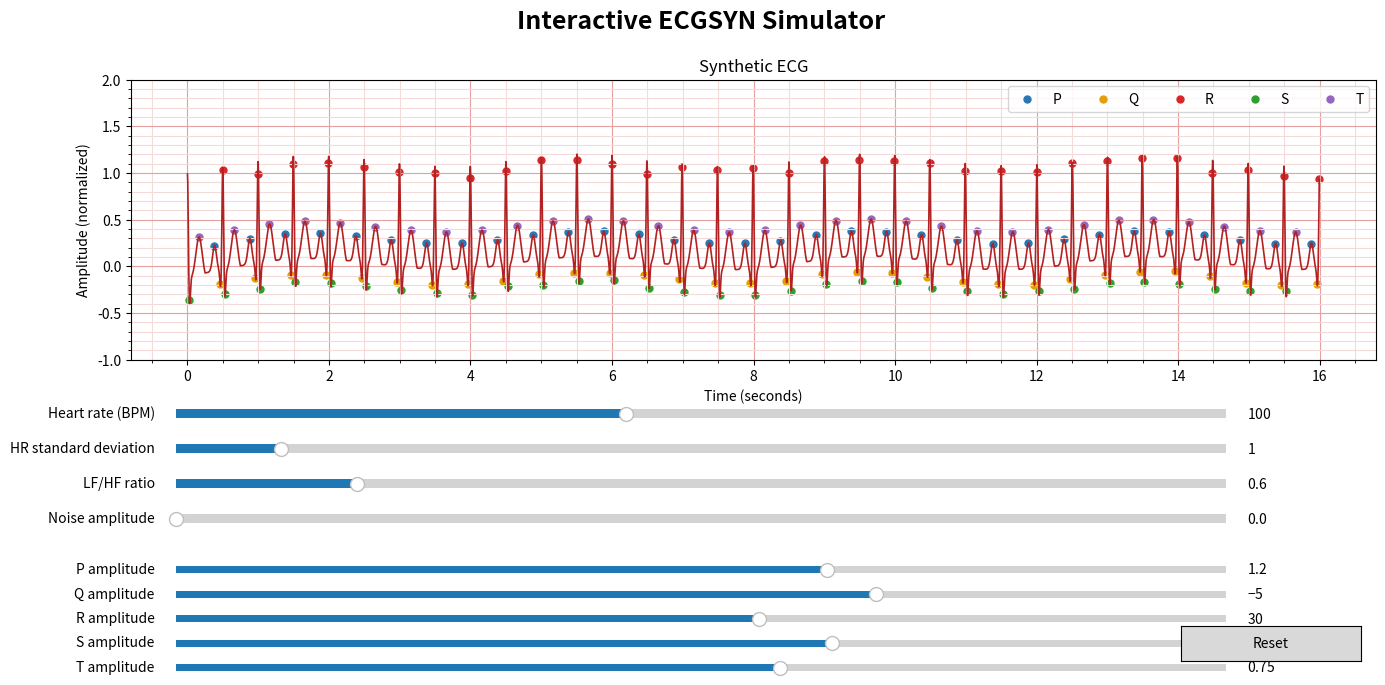

Generate this figure with matplotlib:

import matplotlib.pyplot as plt

import math
import numpy as np
from scipy.fft import ifft
import scipy.integrate as integrate


J = 1j

'''
ecgsyn implementation
function [s, ipeaks] = ecgsyn(sfecg,N,Anoise,hrmean,hrstd,lfhfratio,sfint,ti,ai,bi)
sfecg: sampling freq ecg
N: heart beat number
anoise: additive noise
hrmean
hrstd
lfhfratio: LF/HF ratio
sfint: internal sampling frequency
ti: angles of extremea [-70 -15 0 15 100] degrees
ai = z-position of extrema [1.2 -5 30 -7.5 0.75]
bi = Gaussian width of peaks [0.25 0.1 0.1 0.1 0.4]

====================================================================
Original copyrights:

This program is free software; you can redistribute it and/or modify
it under the terms of the GNU General Public License as published by
the Free Software Foundation; either version 2 of the License, or
(at your option) any later version.

This program is distributed in the hope that it will be useful,
but WITHOUT ANY WARRANTY; without even the implied warranty of
MERCHANTABILITY or FITNESS FOR A PARTICULAR PURPOSE.  See the
GNU General Public License for more details.

You should have received a copy of the GNU General Public License
along with this program; if not, write to the Free Software
Foundation, Inc., 59 Temple Place, Suite 330, Boston, MA  02111-1307  USA

ecgsyn.m and its dependents are freely availble from Physionet - 
http://www.physionet.org/ - please report any bugs to the authors above.
====================================================================
'''
def ecgsyn(sfecg=256,
           N=256,
           anoise=0,
           hrmean=60,
           hrstd=1,
           lfhfratio=0.6,
           sfint=512,
           ti=[-70, -15, 0, 15, 100],
           ai=[1.2, -5, 30, -7.5, 0.75], # PQRST
           bi=[0.25, 0.1, 0.1, 0.1, 0.4] # PQRST
           ):

    # rr: rr process
    # sfint: Internal sampling frequency[Hertz]
    # Order of extrema: [P Q R S T]
    # ti = angles of extrema[radians]
    # ai = z - position of extrema
    # bi = Gaussian width of peaks
    
    # adjust extrema parameters for mean heart rate
    hrfact = math.sqrt(hrmean / 60)
    hrfact2 = math.sqrt(hrfact)
    bi = [b*hrfact for b in bi]

    ti = [tii*np.pi/180 for tii in ti]
    ti = [hrfact2*ti[0], hrfact*ti[1], ti[2], hrfact*ti[3], hrfact2*ti[4]]

    # check that sfint is an integer multiple of sfecg
    q = np.round(sfint/sfecg)
    qd = sfint//sfecg
    if not q == qd:
        print('sfint must be integer multiple of sfecg')
        return

    # define frequency parameters for rr process
    # flo and fhi correspond to the Mayer waves and ressp.PIratory rate respectively
    flo = 0.1
    fhi = 0.25
    flostd = 0.01
    fhistd = 0.01

    # calculate time scales for rr and total output
    sampfreqrr = 1
    trr = 1 / sampfreqrr
    tstep = 1 / sfecg
    rrmean = (60 / hrmean)
    Nrr = 2 ** (math.ceil(np.log2(N * rrmean / trr)))

    # compute rr process
    rr0 = rrprocess(flo, fhi, flostd, fhistd, lfhfratio, hrmean, hrstd, sampfreqrr, Nrr)

    # upsample rr time series from 1 Hz to sfint Hz
    idx = np.arange(0.0, len(rr0), 1.0)
    idx_interp = np.arange(0.0, len(rr0), 1/sfint)
    rr = np.interp(idx_interp, idx, rr0)

    # make the rr n time series
    dt = 1 / sfint
    rrn = np.zeros(len(rr))
    tecg = 0

    i = 0
    while i < len(rr):
        tecg += rr[i]
        ip = int(np.round(tecg / dt))-1
        for ii in np.arange(i, ip):
            if ii >= len(rr):
                break
            rrn[ii] = rr[i]
        i = ip
    Nt = len(rr)-1

    x0 = [1, 0, 0.04]
    Tspan = np.arange(0, (Nt)*dt, dt)

    '''ode with dop853'''
    # solver = integrate.ode(desrivecgsyn)
    # solver.set_integrator('dop853')
    # solver.set_f_params([], rrn, sfint, ti, ai, bi)
    # t0 = 0.0
    # solver.set_initial_value(x0, t0)
    # X0 = np.empty((len(Tspan), 3))
    # X0[0] = x0
    # k = 1
    # while solver.successful() and solver.t < (Nt-1)*dt:
    #     solver.integrate(Tspan[k])
    #     X0[k] = solver.y
    #     k += 1

    X0 = integrate.odeint(desrivecgsyn, x0, Tspan, args=([], rrn, sfint, ti, ai, bi))

    # downsample to required sfecg
    X = X0[::int(q)]

    # extract R - peaks times

    ipeaks = detectpeaks(X, ti, sfecg)

    # Scale signal to line between - 0.4 and 1.2 mV
    z = [xx[2] for xx in X]
    zmin = np.min(z)
    zmax = np.max(z)
    zrange = zmax - zmin
    z = (z - zmin) * (1.6) / zrange - 0.4

    # include additive uniformly distributed measurement noise
    eta = 2 * np.random.rand(len(z)) - 1
    s = z + anoise * eta

    return (s, ipeaks)

def rrprocess(flo, fhi, flostd, fhistd, lfhfratio, hrmean, hrstd, sfrr, n):
    w1 = 2*np.pi*flo
    w2 = 2*np.pi*fhi
    c1 = 2*np.pi*flostd
    c2 = 2*np.pi*fhistd
    sig2 = 1
    sig1 = lfhfratio
    rrmean = 60/hrmean
    rrstd = 60*hrstd/(hrmean*hrmean)

    df = sfrr/n
    w = np.arange(0, n)*2*np.pi*df
    dw1 = w-w1
    dw2 = w-w2

    Hw1 = sig1*np.exp(-0.5*(dw1/c1)**2)/np.sqrt(2*np.pi*c1**2)
    Hw2 = sig2*np.exp(-0.5*(dw2/c2)**2)/np.sqrt(2*np.pi*c2**2)
    Hw = Hw1 + Hw2
    Hw0 = []
    for h in Hw[0:n//2]:
        Hw0.append(h)
    for h in Hw[n//2-1::-1]:
        Hw0.append(h)
    Sw = [sfrr/2*np.sqrt(h) for h in Hw0]

    ph0 = 2*np.pi*np.random.rand(n//2-1)
    ph = []
    ph.append(0)
    for v in ph0:
        ph.append(v)
    ph.append(0)
    for v in ph0[::-1]:
        ph.append(-v)
    SwC = [Sw[m]*np.exp(J*ph[m]) for m in range(len(Sw))]
    x = (1/n)*np.real(ifft(SwC))

    xstd = np.std(x)

    ratio = rrstd/xstd

    rr = rrmean + x*ratio

    return rr


def detectpeaks(X, thetap, sfecg):
    N = len(X)
    irpeaks = np.zeros(N)

    theta = [np.arctan2(X[m][1], X[m][0]) for m in range(len(X))]
    ind0 = -1*np.ones(N)
    for i in range(N-1):
        j = [v for v in filter(lambda x:theta[i]<= thetap[x] and thetap[x] <= theta[i+1], range(len(thetap)))]
        if len(j) > 0:
            d1 = thetap[j[0]] - theta[i]
            d2 = theta[i + 1] - thetap[j[0]]

            if d1 < d2:
                ind0[i] = j[0]
            else:
                ind0[i+1] = j[0]

    d = np.ceil(sfecg / 64)
    d = np.max([2, d])
    ind = -1*np.ones(N)
    z = [xx[2] for xx in X]
    zmin = np.min(z)
    zmax = np.max(z)
    zext = [zmin, zmax, zmin, zmax, zmin]
    sext = [1, -1, 1, -1, 1]
    for i in range(5):
        # clear ind1 Z k vmax imax iext
        ind1 = [v for v in filter(lambda a: ind0[a]==i, range(len(ind0)))]

        if len(ind1) == 0:
            continue
        n = len(ind1)

        Z = np.ones(shape=(n, int(2 * d + 1))) * zext[i] * sext[i]
        for j in np.arange(-d,d+1,1):
            k = [v for v in filter(lambda a: 0<= ind1[a]+j and ind1[a]+j <= N-1, range(len(ind1)))]
            for kk in k:
                Z[kk][int(d + j)] = z[int(ind1[kk] + j-1)] * sext[i]

        vmax = np.max(Z, axis=1)
        ivmax = np.argmax(Z, axis=1)
        iext = np.add(ivmax,ind1)
        iext = np.add(iext, -d-2)
        for ii in iext:
            ind[int(ii)] = i

    return ind


def desrivecgsyn(y0, t, flag, rr, sfint, ti, ai, bi):
# def desrivecgsyn(t, y0, flag, rr, sfint, ti, ai, bi):
    # function dxdt = derivsecgsyn(t, x, flag, rr, sfint, ti, ai, bi)
    # dxdt = derivsecgsyn(t, x, flag, rr, sampfreq, ti, ai, bi)
    # ODE file for generating the synthetic ECG
    # This file provides dxdt = F(t, x) taking input paramters:
    # rr: rr process
    # sfint: Internal sampling frequency[Hertz]
    # Order of extrema: [P Q R S T]
    # ti = angles of extrema[radians]
    # ai = z - position of extrema
    # bi = Gaussian width of peaks

    # Copyright(c) 2003 by Patrick McSharry & Gari Clifford, All Rights Reserved
    # See IEEE Transactions On Biomedical Engineering, 50(3), 289 - 294, March 2003.
    # Contact P.McSharry(patrick AT mcsharry DOT net) or % G.D.Clifford(gari AT mit DOT edu)

    xi = np.cos(ti)
    yi = np.sin(ti)
    ta = np.arctan2(y0[1], y0[0])
    r0 = 1
    a0 = 1.0 - np.sqrt(y0[0] ** 2 + y0[1]**2 ) / r0
    ip = int(np.floor(t * sfint))
    w0 = 2 * np.pi / rr[ip]

    fresp = 0.25
    zbase = 0.005 * np.sin(2 * np.pi * fresp * t)

    dx1dt = a0 * y0[0] - w0 * y0[1]
    dx2dt = a0 * y0[1] + w0 * y0[0]

    # dti = np.remainder(ta - ti, 2 * np.pi)
    dti = [ta-tii for tii in ti]
    for m in range(len(dti)):
        if dti[m] >= 0:
            dti[m] = np.remainder(dti[m], 2*np.pi)
        else:
            dti[m] = -np.remainder(-dti[m],2*np.pi)

    dx3dt = -np.sum([ai[m]*dti[m]*np.exp(-0.5*(dti[m]/bi[m])**2) for m in range(len(ai))]) - 1.0*(y0[2]-zbase)

    return [dx1dt, dx2dt, dx3dt]

def main():
    sfecg=256
    N=3
    anoise=0
    hrmean=60
    hrstd=1
    lfhfratio=0.6
    sfint=512
    ti=[-70, -15, 0, 15, 100]
    ai=[1.2, -5, 30, -7.5, 0.75] # PQRST
    bi=[0.25, 0.1, 0.1, 0.1, 0.4] # PQRST

    s, peaks = ecgsyn(sfecg, N, anoise, hrmean, hrstd, lfhfratio, sfint, ti, ai, bi)

    # Time axis in seconds
    time = np.arange(len(s)) / sfecg

    # Create figure
    fig, ax = plt.subplots(figsize=(16, 5))

    # ECG waveform
    ax.plot(
        time,
        s,
        color='#B22222',
        linewidth=1.4,
        label='ECG signal'
    )

    # ECG paper-like grid
    ax.set_xticks(np.arange(0, time[-1], 0.2))
    ax.set_xticks(np.arange(0, time[-1], 0.04), minor=True)

    ax.set_yticks(np.arange(-0.4, 1.21, 0.2))
    ax.set_yticks(np.arange(-0.4, 1.21, 0.04), minor=True)

    ax.grid(which='major', color='#E6A0A0', linewidth=0.4)
    ax.grid(which='minor', color='#F5DADA', linewidth=0.2)

    # Identify PQRST peaks
    peak_colors = {
        0: '#2878B5',  # P
        1: '#E69F00',  # Q
        2: '#D62728',  # R
        3: '#2CA02C',  # S
        4: '#9467BD'   # T
    }

    peak_labels = {
        0: 'P',
        1: 'Q',
        2: 'R',
        3: 'S',
        4: 'T'
    }

    for peak_type in range(5):

        indices = np.where(peaks == peak_type)[0]

        ax.scatter(
            time[indices],
            s[indices],
            color=peak_colors[peak_type],
            s=25,
            zorder=5,
            label=peak_labels[peak_type]
        )

    # Labels and title
    ax.set_title(
        'Synthetic Electrocardiogram (ECG)',
        fontsize=17,
        fontweight='bold',
        pad=15
    )

    ax.set_xlabel('Time (seconds)', fontsize=12)
    ax.set_ylabel('Normalized ECG amplitude', fontsize=12)

    # Axis limits
    ax.set_xlim(0, time[-1])
    ax.set_ylim(-1.5, 2.5)


    # Styling
    ax.spines['top'].set_visible(False)
    ax.spines['right'].set_visible(False)

    plt.savefig(
    "synthetic_ECG.png",
    dpi=300,
    bbox_inches="tight"
    )


def interactive_ecg():

    import matplotlib.pyplot as plt
    from matplotlib.widgets import Slider, Button
    import numpy as np

    # ----------------------------------
    # Initial parameters
    # ----------------------------------

    params = {
        "N": 20,
        "anoise": 0.0,
        "hrmean": 120,
        "hrstd": 1.0,
        "lfhfratio": 0.6,
        "sfecg": 256,
        "sfint": 512
    }

    ai = [1.2, -5, 30, -7.5, 0.75]

    # ----------------------------------
    # Generate initial ECG
    # ----------------------------------

    def generate():

        s, peaks = ecgsyn(
            sfecg=params["sfecg"],
            N=params["N"],
            anoise=params["anoise"],
            hrmean=params["hrmean"],
            hrstd=params["hrstd"],
            lfhfratio=params["lfhfratio"],
            sfint=params["sfint"],
            ai=ai
        )

        t = np.arange(len(s)) / params["sfecg"]

        return t, s, peaks

    t, s, peaks = generate()

    # ----------------------------------
    # Figure
    # ----------------------------------

    fig, ax = plt.subplots(figsize=(15, 7))

    plt.subplots_adjust(
        left=0.12,
        bottom=0.48,
        right=0.95,
        top=0.88
    )

    fig.suptitle(
        "Interactive ECGSYN Simulator",
        fontsize=18,
        fontweight="bold"
    )

    # ----------------------------------
    # ECG plot
    # ----------------------------------

    line, = ax.plot(
        t,
        s,
        color="#B22222",
        linewidth=1.2
    )

    ax.set_title("Synthetic ECG")
    ax.set_xlabel("Time (seconds)")
    ax.set_ylabel("Amplitude (normalized)")

    ax.grid(which="major", color="#E6A0A0")
    ax.grid(which="minor", color="#F5DADA")

    ax.minorticks_on()

    ax.set_ylim(-1, 2)

    # ----------------------------------
    # Peak markers
    # ----------------------------------

    peak_colors = [
        "#2878B5",
        "#E69F00",
        "#D62728",
        "#2CA02C",
        "#9467BD"
    ]

    peak_labels = ["P", "Q", "R", "S", "T"]

    markers = []

    for i in range(5):

        indices = np.where(peaks == i)[0]

        marker = ax.scatter(
            t[indices],
            s[indices],
            color=peak_colors[i],
            s=25,
            label=peak_labels[i]
        )

        markers.append(marker)

    ax.legend(loc="upper right", ncol=5)

    # ----------------------------------
    # Slider creation helper
    # ----------------------------------

    sliders = {}

    def create_slider(name, label, position, minimum, maximum, value):

        slider_ax = fig.add_axes(position)

        slider = Slider(
            slider_ax,
            label,
            minimum,
            maximum,
            valinit=value
        )

        sliders[name] = slider

    # ----------------------------------
    # Physiological parameter sliders
    # ----------------------------------

    create_slider(
        "hrmean", "Heart rate (BPM)",
        [0.15, 0.39, 0.7, 0.025],
        40, 180, 100
    )

    create_slider(
        "hrstd", "HR standard deviation",
        [0.15, 0.34, 0.7, 0.025],
        0, 10, 1
    )

    create_slider(
        "lfhfratio", "LF/HF ratio",
        [0.15, 0.29, 0.7, 0.025],
        0.1, 3, 0.6
    )

    create_slider(
        "anoise", "Noise amplitude",
        [0.15, 0.24, 0.7, 0.025],
        0, 0.5, 0
    )

    # ----------------------------------
    # PQRST amplitude sliders
    # ----------------------------------

    amplitude_ranges = [
        (-5, 5),
        (-15, 0),
        (5, 50),
        (-20, 0),
        (-5, 5)
    ]

    for i, wave in enumerate(peak_labels):

        y = 0.17 - i * 0.035

        create_slider(
            f"wave_{wave}",
            f"{wave} amplitude",
            [0.15, y, 0.7, 0.02],
            amplitude_ranges[i][0],
            amplitude_ranges[i][1],
            ai[i]
        )

    # ----------------------------------
    # Update function
    # ----------------------------------

    def update(value):

        for name in ["hrmean", "hrstd", "lfhfratio", "anoise"]:

            params[name] = sliders[name].val

        for i, wave in enumerate(peak_labels):

            ai[i] = sliders[f"wave_{wave}"].val

        try:

            t, s, peaks = generate()

            line.set_data(t, s)

            # Update peak markers
            for i in range(5):

                indices = np.where(peaks == i)[0]

                markers[i].set_offsets(
                    np.column_stack((t[indices], s[indices]))
                    if len(indices) > 0
                    else np.empty((0, 2))
                )

            ax.set_xlim(0, t[-1])

            ax.set_ylim(
                min(-1, np.min(s) - 0.2),
                max(2, np.max(s) + 0.2)
            )

            fig.canvas.draw_idle()

        except Exception as e:

            print("ECG generation error:", e)

    # ----------------------------------
    # Connect sliders
    # ----------------------------------

    for slider in sliders.values():

        slider.on_changed(update)

    # ----------------------------------
    # Reset button
    # ----------------------------------

    reset_ax = fig.add_axes([0.82, 0.05, 0.12, 0.05])

    reset_button = Button(
        reset_ax,
        "Reset"
    )

    def reset(event):

        sliders["hrmean"].reset()
        sliders["hrstd"].reset()
        sliders["lfhfratio"].reset()
        sliders["anoise"].reset()

        for wave in peak_labels:

            sliders[f"wave_{wave}"].reset()

    reset_button.on_clicked(reset)

    plt.show()




if __name__ == "__main__":
    interactive_ecg()
